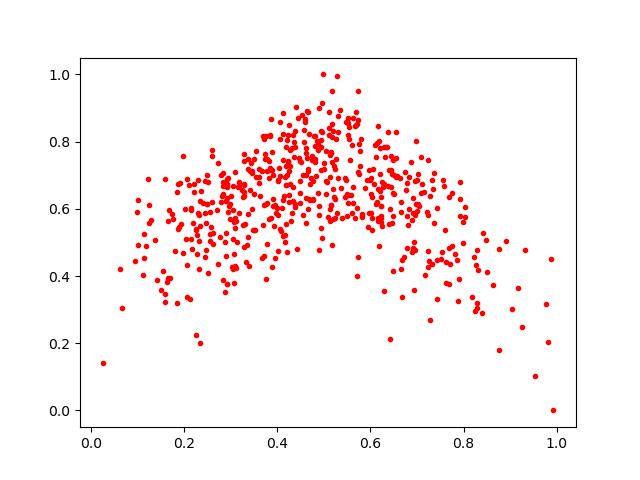

Data behind this chart, as committed beside it:
0.6668927, 0.33787307
0.3463, 0.599
0.2522, 0.6804
0.2775, 0.516
0.7536, 0.4703
0.5697, 0.8482
0.8502, 0.4128
0.782, 0.465
0.3883, 0.7166
0.2943, 0.6905
0.6098, 0.7889
0.09519, 0.4457
0.2041, 0.5114
0.5959, 0.5883
0.9767, 0.3178
0.6793, 0.6769
0.6539, 0.751
0.5254, 0.8075
0.5702, 0.6034
0.7219, 0.5894
0.743, 0.6017
0.3302, 0.5555
0.4049, 0.5396
0.5139, 0.7604
0.122, 0.6873
0.1008, 0.6249
0.2799, 0.6191
0.6722, 0.457
0.3624, 0.6392
0.1597, 0.3232
0.3943, 0.4544
0.6023, 0.5717
0.6227, 0.6358
0.3542, 0.7734
0.1861, 0.675
0.313, 0.5015
0.4121, 0.7462
0.2927, 0.6734
0.8274, 0.434
0.2995, 0.6368
0.4932, 0.5434
0.2248, 0.2251
0.4546, 0.702
0.5204, 0.8324
0.7226, 0.5815
0.4393, 0.9025
0.3913, 0.63
0.4161, 0.6936
0.5235, 0.7176
0.4712, 0.6745
0.5758, 0.7938
0.5187, 0.6602
0.5527, 0.8553
0.5493, 0.5795
0.4316, 0.5873
0.4806, 0.7858
0.2204, 0.6513
0.4349, 0.7552
0.6942, 0.5008
0.5038, 0.7721
0.6218, 0.574
... 505 more rows
